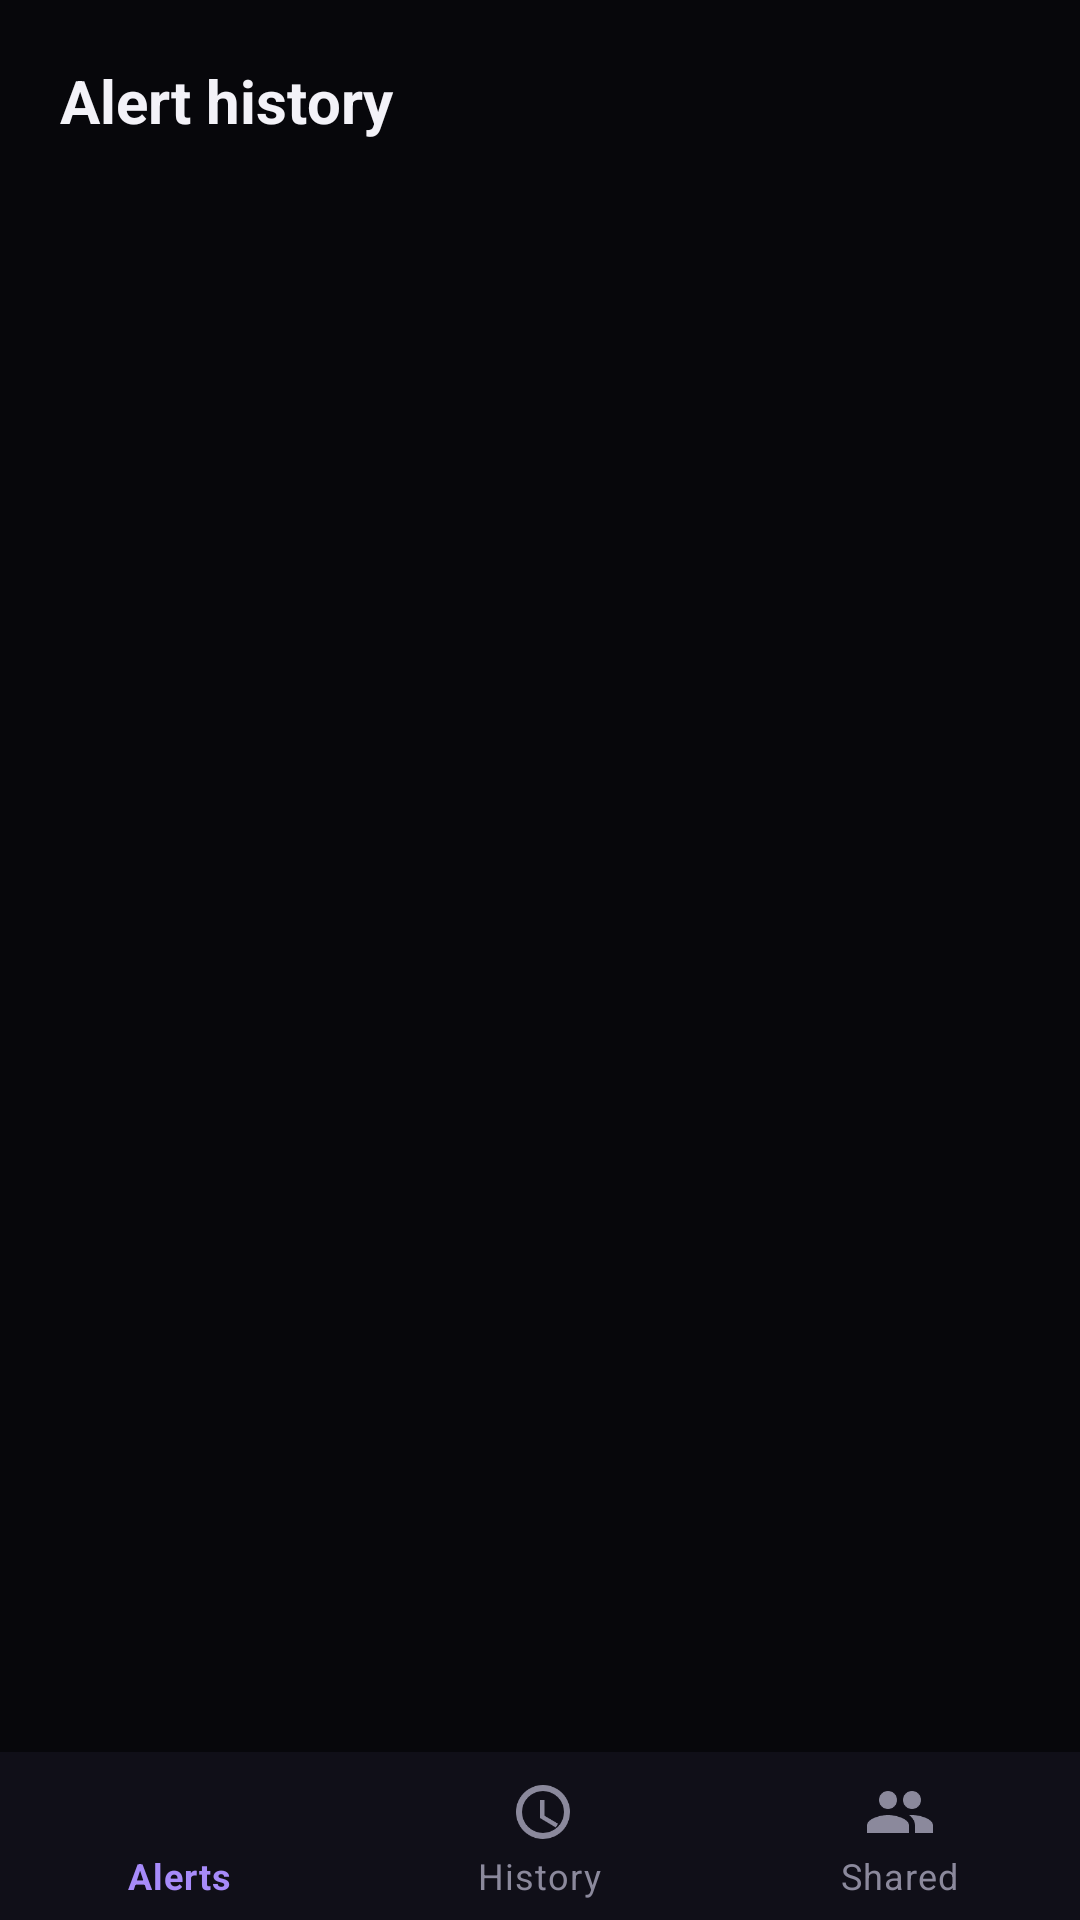

Reconstruct the res/layout file that produces this screen, plus the resources it refers to.
<!-- AndroidManifest.xml: application theme Theme.Whisper -->
<!-- res/layout/activity_history.xml -->
<?xml version="1.0" encoding="utf-8"?>
<LinearLayout xmlns:android="http://schemas.android.com/apk/res/android"
    xmlns:app="http://schemas.android.com/apk/res-auto"
    android:layout_width="match_parent"
    android:layout_height="match_parent"
    android:background="@color/background"
    android:orientation="vertical">

    <TextView
        android:layout_width="match_parent"
        android:layout_height="wrap_content"
        android:text="Alert history"
        android:textColor="@color/text_primary"
        android:textSize="20sp"
        android:textStyle="bold"
        android:padding="20dp" />

    <androidx.recyclerview.widget.RecyclerView
        android:id="@+id/historyRecyclerView"
        android:layout_width="match_parent"
        android:layout_height="0dp"
        android:layout_weight="1"
        android:clipToPadding="false"
        android:paddingBottom="24dp" />

    <TextView
        android:id="@+id/emptyText"
        android:layout_width="match_parent"
        android:layout_height="wrap_content"
        android:text="No triggered alerts yet."
        android:textColor="@color/text_dim"
        android:gravity="center"
        android:padding="32dp"
        android:visibility="gone" />

    <com.google.android.material.bottomnavigation.BottomNavigationView
        android:id="@+id/bottomNav"
        android:layout_width="match_parent"
        android:layout_height="wrap_content"
        android:background="@color/panel"
        app:itemIconTint="@color/bottom_nav_color"
        app:itemTextColor="@color/bottom_nav_color"
        app:menu="@menu/bottom_nav_menu" />

</LinearLayout>
<!-- resources referenced by this layout -->
<resources>
  <color name="background">#07070B</color>
  <color name="panel">#100F18</color>
  <color name="text_dim">#8B899C</color>
  <color name="text_primary">#F3F2F8</color>
  <style name="Theme.Whisper" parent="Theme.MaterialComponents.DayNight.NoActionBar">
          <item name="colorPrimary">@color/purple</item>
          <item name="colorPrimaryDark">@color/background</item>
          <item name="colorAccent">@color/purple_bright</item>
          <item name="android:windowBackground">@color/background</item>
          <item name="android:textColorPrimary">@color/text_primary</item>
          <item name="android:statusBarColor">@color/background</item>
      </style>
  <color name="purple">#8B5CF6</color>
  <color name="purple_bright">#A78BFA</color>
</resources>
